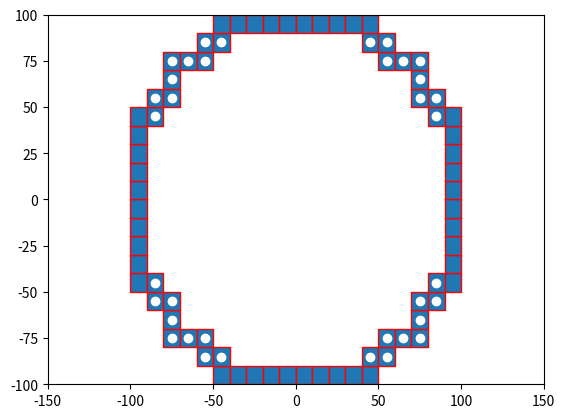

Source code (Python):

import numpy as np
import matplotlib.pyplot as plt
import matplotlib.patches as mpatches


bounding_box_2=np.array([[ -85, -75, -65, -55, -45, -35, -25, -15, -5, 5, 15, 25, 35, 45, 55, 65, 75, 85, -85, -75, -65, -55, -45, -35, -25, -15, -5, 5, 15, 25, 35, 45, 55, 65, 75, 85, -85, -75, -65, -55, -45, -35, -25, -15, -5, 5, 15, 25, 35, 45, 55, 65, 75, 85, -85, -75, -65, -55, -45, -35, -25, -15, -5, 5, 15, 25, 35, 45, 55, 65, 75, 85, -85, -75, -65, -55, -45, -35, -25, -15, -5, 5, 15, 25, 35, 45, 55, 65, 75, 85, -85, -75, -65, -55, -45, -35, -25, -15, -5, 5, 15, 25, 35, 45, 55, 65, 75, 85, -85, -75, -65, -55, -45, -35, -25, -15, -5, 5, 15, 25, 35, 45, 55, 65, 75, 85, -85, -75, -65, -55, -45, -35, -25, -15, -5, 5, 15, 25, 35, 45, 55, 65, 75, 85, -85, -75, -65, -55, -45, -35, -25, -15, -5, 5, 15, 25, 35, 45, 55, 65, 75, 85, -85, -75, -65, -55, -45, -35, -25, -15, -5, 5, 15, 25, 35, 45, 55, 65, 75, 85, -85, -75, -65, -55, -45, -35, -25, -15, -5, 5, 15, 25, 35, 45, 55, 65, 75, 85, -85, -75, -65, -55, -45, -35, -25, -15, -5, 5, 15, 25, 35, 45, 55, 65, 75, 85, -85, -75, -65, -55, -45, -35, -25, -15, -5, 5, 15, 25, 35, 45, 55, 65, 75, 85, -85, -75, -65, -55, -45, -35, -25, -15, -5, 5, 15, 25, 35, 45, 55, 65, 75, 85, -85, -75, -65, -55, -45, -35, -25, -15, -5, 5, 15, 25, 35, 45, 55, 65, 75, 85, -85, -75, -65, -55, -45, -35, -25, -15, -5, 5, 15, 25, 35, 45, 55, 65, 75, 85, -85, -75, -65, -55, -45, -35, -25, -15, -5, 5, 15, 25, 35, 45, 55, 65, 75, 85, -85, -75, -65, -55, -45, -35, -25, -15, -5, 5, 15, 25, 35, 45, 55, 65, 75, 85 ],[ -85, -85, -85, -85, -85, -85, -85, -85, -85, -85, -85, -85, -85, -85, -85, -85, -85, -85, -75, -75, -75, -75, -75, -75, -75, -75, -75, -75, -75, -75, -75, -75, -75, -75, -75, -75, -65, -65, -65, -65, -65, -65, -65, -65, -65, -65, -65, -65, -65, -65, -65, -65, -65, -65, -55, -55, -55, -55, -55, -55, -55, -55, -55, -55, -55, -55, -55, -55, -55, -55, -55, -55, -45, -45, -45, -45, -45, -45, -45, -45, -45, -45, -45, -45, -45, -45, -45, -45, -45, -45, -35, -35, -35, -35, -35, -35, -35, -35, -35, -35, -35, -35, -35, -35, -35, -35, -35, -35, -25, -25, -25, -25, -25, -25, -25, -25, -25, -25, -25, -25, -25, -25, -25, -25, -25, -25, -15, -15, -15, -15, -15, -15, -15, -15, -15, -15, -15, -15, -15, -15, -15, -15, -15, -15, -5, -5, -5, -5, -5, -5, -5, -5, -5, -5, -5, -5, -5, -5, -5, -5, -5, -5, 5, 5, 5, 5, 5, 5, 5, 5, 5, 5, 5, 5, 5, 5, 5, 5, 5, 5, 15, 15, 15, 15, 15, 15, 15, 15, 15, 15, 15, 15, 15, 15, 15, 15, 15, 15, 25, 25, 25, 25, 25, 25, 25, 25, 25, 25, 25, 25, 25, 25, 25, 25, 25, 25, 35, 35, 35, 35, 35, 35, 35, 35, 35, 35, 35, 35, 35, 35, 35, 35, 35, 35, 45, 45, 45, 45, 45, 45, 45, 45, 45, 45, 45, 45, 45, 45, 45, 45, 45, 45, 55, 55, 55, 55, 55, 55, 55, 55, 55, 55, 55, 55, 55, 55, 55, 55, 55, 55, 65, 65, 65, 65, 65, 65, 65, 65, 65, 65, 65, 65, 65, 65, 65, 65, 65, 65, 75, 75, 75, 75, 75, 75, 75, 75, 75, 75, 75, 75, 75, 75, 75, 75, 75, 75, 85, 85, 85, 85, 85, 85, 85, 85, 85, 85, 85, 85, 85, 85, 85, 85, 85, 85 ]])

bounding_box_3=np.array([[ -45, -35, -25, -15, -5, 5, 15, 25, 35, 45, -55, -45, 45, 55, -75, -65, -55, 55, 65, 75, -75, 75, -85, -75, 75, 85, -95, -85, 85, 95, -95, 95, -95, 95, -95, 95, -95, 95, -95, 95, -95, 95, -95, 95, -95, 95, -95, -85, 85, 95, -85, -75, 75, 85, -75, 75, -75, -65, -55, 55, 65, 75, -55, -45, 45, 55, -45, -35, -25, -15, -5, 5, 15, 25, 35, 45],[ -95, -95, -95, -95, -95, -95, -95, -95, -95, -95, -85, -85, -85, -85, -75, -75, -75, -75, -75, -75, -65, -65, -55, -55, -55, -55, -45, -45, -45, -45, -35, -35, -25, -25, -15, -15, -5, -5, 5, 5, 15, 15, 25, 25, 35, 35, 45, 45, 45, 45, 55, 55, 55, 55, 65, 65, 75, 75, 75, 75, 75, 75, 85, 85, 85, 85, 95, 95, 95, 95, 95, 95, 95, 95, 95, 95] ])

cell_rep=np.array([[ -35, -25, -15, -5, 5, 15, 25, 35, -45, -35, -25, -15, -5, 5, 15, 25, 35, 45, -55, -45, -35, -25, -15, -5, 5, 15, 25, 35, 45, 55, -65, -55, -45, -35, -25, -15, -5, 5, 15, 25, 35, 45, 55, 65, -75, -65, -55, -45, -35, -25, -15, -5, 5, 15, 25, 35, 45, 55, 65, 75, -75, -65, -55, -45, -35, -25, -15, -5, 5, 15, 25, 35, 45, 55, 65, 75, -75, -65, -55, -45, -35, -25, -15, -5, 5, 15, 25, 35, 45, 55, 65, 75, -75, -65, -55, -45, -35, -25, -15, -5, 5, 15, 25, 35, 45, 55, 65, 75, -75, -65, -55, -45, -35, -25, -15, -5, 5, 15, 25, 35, 45, 55, 65, 75, -75, -65, -55, -45, -35, -25, -15, -5, 5, 15, 25, 35, 45, 55, 65, 75, -75, -65, -55, -45, -35, -25, -15, -5, 5, 15, 25, 35, 45, 55, 65, 75, -75, -65, -55, -45, -35, -25, -15, -5, 5, 15, 25, 35, 45, 55, 65, 75, -65, -55, -45, -35, -25, -15, -5, 5, 15, 25, 35, 45, 55, 65, -55, -45, -35, -25, -15, -5, 5, 15, 25, 35, 45, 55, -45, -35, -25, -15, -5, 5, 15, 25, 35, 45, -35, -25, -15, -5, 5, 15, 25, 35 ],[ -75, -75, -75, -75, -75, -75, -75, -75, -65, -65, -65, -65, -65, -65, -65, -65, -65, -65, -55, -55, -55, -55, -55, -55, -55, -55, -55, -55, -55, -55, -45, -45, -45, -45, -45, -45, -45, -45, -45, -45, -45, -45, -45, -45, -35, -35, -35, -35, -35, -35, -35, -35, -35, -35, -35, -35, -35, -35, -35, -35, -25, -25, -25, -25, -25, -25, -25, -25, -25, -25, -25, -25, -25, -25, -25, -25, -15, -15, -15, -15, -15, -15, -15, -15, -15, -15, -15, -15, -15, -15, -15, -15, -5, -5, -5, -5, -5, -5, -5, -5, -5, -5, -5, -5, -5, -5, -5, -5, 5, 5, 5, 5, 5, 5, 5, 5, 5, 5, 5, 5, 5, 5, 5, 5, 15, 15, 15, 15, 15, 15, 15, 15, 15, 15, 15, 15, 15, 15, 15, 15, 25, 25, 25, 25, 25, 25, 25, 25, 25, 25, 25, 25, 25, 25, 25, 25, 35, 35, 35, 35, 35, 35, 35, 35, 35, 35, 35, 35, 35, 35, 35, 35, 45, 45, 45, 45, 45, 45, 45, 45, 45, 45, 45, 45, 45, 45, 55, 55, 55, 55, 55, 55, 55, 55, 55, 55, 55, 55, 65, 65, 65, 65, 65, 65, 65, 65, 65, 65, 75, 75, 75, 75, 75, 75, 75, 75  ]])
a=np.diag(range(15))
#print(a)
#print(len(bounding_box))
#print(bounding_box.size)
#print(bounding_box.shape)
#print(bounding_box.reshape(2,289))
#plt.matshow(bounding_box.reshape(2,289))
#(nrows, ncols) = bounding_box.shape
#pixel_plot=plt.figure() #make plot
#plt.title("bounding box")
fig,ax=plt.subplots()
plt.plot([ -85, -75, -65, -55, -45, -35, -25, -15, -5, 5, 15, 25, 35, 45, 55, 65, 75, 85, -85, -75, -65, -55, -45, -35, -25, -15, -5, 5, 15, 25, 35, 45, 55, 65, 75, 85, -85, -75, -65, -55, -45, -35, -25, -15, -5, 5, 15, 25, 35, 45, 55, 65, 75, 85, -85, -75, -65, -55, -45, -35, -25, -15, -5, 5, 15, 25, 35, 45, 55, 65, 75, 85, -85, -75, -65, -55, -45, -35, -25, -15, -5, 5, 15, 25, 35, 45, 55, 65, 75, 85, -85, -75, -65, -55, -45, -35, -25, -15, -5, 5, 15, 25, 35, 45, 55, 65, 75, 85, -85, -75, -65, -55, -45, -35, -25, -15, -5, 5, 15, 25, 35, 45, 55, 65, 75, 85, -85, -75, -65, -55, -45, -35, -25, -15, -5, 5, 15, 25, 35, 45, 55, 65, 75, 85, -85, -75, -65, -55, -45, -35, -25, -15, -5, 5, 15, 25, 35, 45, 55, 65, 75, 85, -85, -75, -65, -55, -45, -35, -25, -15, -5, 5, 15, 25, 35, 45, 55, 65, 75, 85, -85, -75, -65, -55, -45, -35, -25, -15, -5, 5, 15, 25, 35, 45, 55, 65, 75, 85, -85, -75, -65, -55, -45, -35, -25, -15, -5, 5, 15, 25, 35, 45, 55, 65, 75, 85, -85, -75, -65, -55, -45, -35, -25, -15, -5, 5, 15, 25, 35, 45, 55, 65, 75, 85, -85, -75, -65, -55, -45, -35, -25, -15, -5, 5, 15, 25, 35, 45, 55, 65, 75, 85, -85, -75, -65, -55, -45, -35, -25, -15, -5, 5, 15, 25, 35, 45, 55, 65, 75, 85, -85, -75, -65, -55, -45, -35, -25, -15, -5, 5, 15, 25, 35, 45, 55, 65, 75, 85, -85, -75, -65, -55, -45, -35, -25, -15, -5, 5, 15, 25, 35, 45, 55, 65, 75, 85, -85, -75, -65, -55, -45, -35, -25, -15, -5, 5, 15, 25, 35, 45, 55, 65, 75, 85 ],[ -85, -85, -85, -85, -85, -85, -85, -85, -85, -85, -85, -85, -85, -85, -85, -85, -85, -85, -75, -75, -75, -75, -75, -75, -75, -75, -75, -75, -75, -75, -75, -75, -75, -75, -75, -75, -65, -65, -65, -65, -65, -65, -65, -65, -65, -65, -65, -65, -65, -65, -65, -65, -65, -65, -55, -55, -55, -55, -55, -55, -55, -55, -55, -55, -55, -55, -55, -55, -55, -55, -55, -55, -45, -45, -45, -45, -45, -45, -45, -45, -45, -45, -45, -45, -45, -45, -45, -45, -45, -45, -35, -35, -35, -35, -35, -35, -35, -35, -35, -35, -35, -35, -35, -35, -35, -35, -35, -35, -25, -25, -25, -25, -25, -25, -25, -25, -25, -25, -25, -25, -25, -25, -25, -25, -25, -25, -15, -15, -15, -15, -15, -15, -15, -15, -15, -15, -15, -15, -15, -15, -15, -15, -15, -15, -5, -5, -5, -5, -5, -5, -5, -5, -5, -5, -5, -5, -5, -5, -5, -5, -5, -5, 5, 5, 5, 5, 5, 5, 5, 5, 5, 5, 5, 5, 5, 5, 5, 5, 5, 5, 15, 15, 15, 15, 15, 15, 15, 15, 15, 15, 15, 15, 15, 15, 15, 15, 15, 15, 25, 25, 25, 25, 25, 25, 25, 25, 25, 25, 25, 25, 25, 25, 25, 25, 25, 25, 35, 35, 35, 35, 35, 35, 35, 35, 35, 35, 35, 35, 35, 35, 35, 35, 35, 35, 45, 45, 45, 45, 45, 45, 45, 45, 45, 45, 45, 45, 45, 45, 45, 45, 45, 45, 55, 55, 55, 55, 55, 55, 55, 55, 55, 55, 55, 55, 55, 55, 55, 55, 55, 55, 65, 65, 65, 65, 65, 65, 65, 65, 65, 65, 65, 65, 65, 65, 65, 65, 65, 65, 75, 75, 75, 75, 75, 75, 75, 75, 75, 75, 75, 75, 75, 75, 75, 75, 75, 75, 85, 85, 85, 85, 85, 85, 85, 85, 85, 85, 85, 85, 85, 85, 85, 85, 85, 85 ], 'wo')
for item in range(bounding_box_3.shape[1]):
    recy=mpatches.Rectangle((bounding_box_3[0][item]-5,bounding_box_3[1][item]-5), 10, 10, ec="red")  
    ax.add_patch(recy) 
    #recy=mpatches.Rectangle((bounding_box_1[item][0]-5,bounding_box_1[item][1]-5), 10, 10, ec="none")
    #ax.add_patch(recy)

#circ=mpatches.Circle((0, 0), 83.6505, ec="black", fc="none")
#ax.plot([0],[0],'ko')
#ax.add_patch(circ)
#ax.plot([ -25, -15, -5, 5, 15, 25, -45, -35, -25, 25, 35, 45, -55, -45, 45, 55, -65, -55, 55, 65, -75, -65, 65, 75, -75, 75, -85, -75, 75, 85, -85, 85, -85, 85, -85, 85, -85, 85, -85, -75, 75, 85, -75, 75, -75, -65, 65, 75, -65, -55, 55, 65, -55, -45, 45, 55, -45, -35, -25, 25, 35, 45, -25, -15, -5, 5, 15, 25 ],[ -85, -85, -85, -85, -85, -85, -75, -75, -75, -75, -75, -75, -65, -65, -65, -65, -55, -55, -55, -55, -45, -45, -45, -45, -35, -35, -25, -25, -25, -25, -15, -15, -5, -5, 5, 5, 15, 15, 25, 25, 25, 25, 35, 35, 45, 45, 45, 45, 55, 55, 55, 55, 65, 65, 65, 65, 75, 75, 75, 75, 75, 75, 85, 85, 85, 85, 85, 85 ],'bo')
#ax.plot([ -25, -15, -5, 5, 15, 25, -45, 45, -55, 55, -65, 65, -75, 75, -85, 85, -85, 85, -85, 85, -85, 85, -85, 85, -85, 85, -75, 75, -65, 65, -55, 55, -45, 45, -25, -15, -5, 5, 15, 25, ],[ -85, -85, -85, -85, -85, -85, -75, -75, -65, -65, -55, -55, -45, -45, -25, -25, -15, -15, -5, -5, 5, 5, 15, 15, 25, 25, 45, 45, 55, 55, 65, 65, 75, 75, 85, 85, 85, 85, 85, 85,  ], 'go' )
#ax.plot([ -35, -25, -15, -5, 5, 15, 25, 35, -45, -35, -25, -15, -5, 5, 15, 25, 35, 45, -55, -45, -35, -25, -15, -5, 5, 15, 25, 35, 45, 55, -65, -55, -45, -35, -25, -15, -5, 5, 15, 25, 35, 45, 55, 65, -75, -65, -55, -45, -35, -25, -15, -5, 5, 15, 25, 35, 45, 55, 65, 75, -75, -65, -55, -45, -35, -25, -15, -5, 5, 15, 25, 35, 45, 55, 65, 75, -75, -65, -55, -45, -35, -25, -15, -5, 5, 15, 25, 35, 45, 55, 65, 75, -75, -65, -55, -45, -35, -25, -15, -5, 5, 15, 25, 35, 45, 55, 65, 75, -75, -65, -55, -45, -35, -25, -15, -5, 5, 15, 25, 35, 45, 55, 65, 75, -75, -65, -55, -45, -35, -25, -15, -5, 5, 15, 25, 35, 45, 55, 65, 75, -75, -65, -55, -45, -35, -25, -15, -5, 5, 15, 25, 35, 45, 55, 65, 75, -75, -65, -55, -45, -35, -25, -15, -5, 5, 15, 25, 35, 45, 55, 65, 75, -65, -55, -45, -35, -25, -15, -5, 5, 15, 25, 35, 45, 55, 65, -55, -45, -35, -25, -15, -5, 5, 15, 25, 35, 45, 55, -45, -35, -25, -15, -5, 5, 15, 25, 35, 45, -35, -25, -15, -5, 5, 15, 25, 35 ],[ -75, -75, -75, -75, -75, -75, -75, -75, -65, -65, -65, -65, -65, -65, -65, -65, -65, -65, -55, -55, -55, -55, -55, -55, -55, -55, -55, -55, -55, -55, -45, -45, -45, -45, -45, -45, -45, -45, -45, -45, -45, -45, -45, -45, -35, -35, -35, -35, -35, -35, -35, -35, -35, -35, -35, -35, -35, -35, -35, -35, -25, -25, -25, -25, -25, -25, -25, -25, -25, -25, -25, -25, -25, -25, -25, -25, -15, -15, -15, -15, -15, -15, -15, -15, -15, -15, -15, -15, -15, -15, -15, -15, -5, -5, -5, -5, -5, -5, -5, -5, -5, -5, -5, -5, -5, -5, -5, -5, 5, 5, 5, 5, 5, 5, 5, 5, 5, 5, 5, 5, 5, 5, 5, 5, 15, 15, 15, 15, 15, 15, 15, 15, 15, 15, 15, 15, 15, 15, 15, 15, 25, 25, 25, 25, 25, 25, 25, 25, 25, 25, 25, 25, 25, 25, 25, 25, 35, 35, 35, 35, 35, 35, 35, 35, 35, 35, 35, 35, 35, 35, 35, 35, 45, 45, 45, 45, 45, 45, 45, 45, 45, 45, 45, 45, 45, 45, 55, 55, 55, 55, 55, 55, 55, 55, 55, 55, 55, 55, 65, 65, 65, 65, 65, 65, 65, 65, 65, 65, 75, 75, 75, 75, 75, 75, 75, 75  ],'yo')
#ax.grid()
#for item in range(cell_rep.shape[1]):
#    recy2=mpatches.Rectangle((cell_rep[0][item]-5,cell_rep[1][item]-5), 10, 10, ec="yellow",fc="black")  
#    ax.add_patch(recy2) 
    #recy=mpatches.Rectangle((bounding_box_1[item][0]-5,bounding_box_1[item][1]-5), 10, 10, ec="none")
    #ax.add_patch(recy)

plt.axis([-150, 150, -100, 100])
plt.show()

